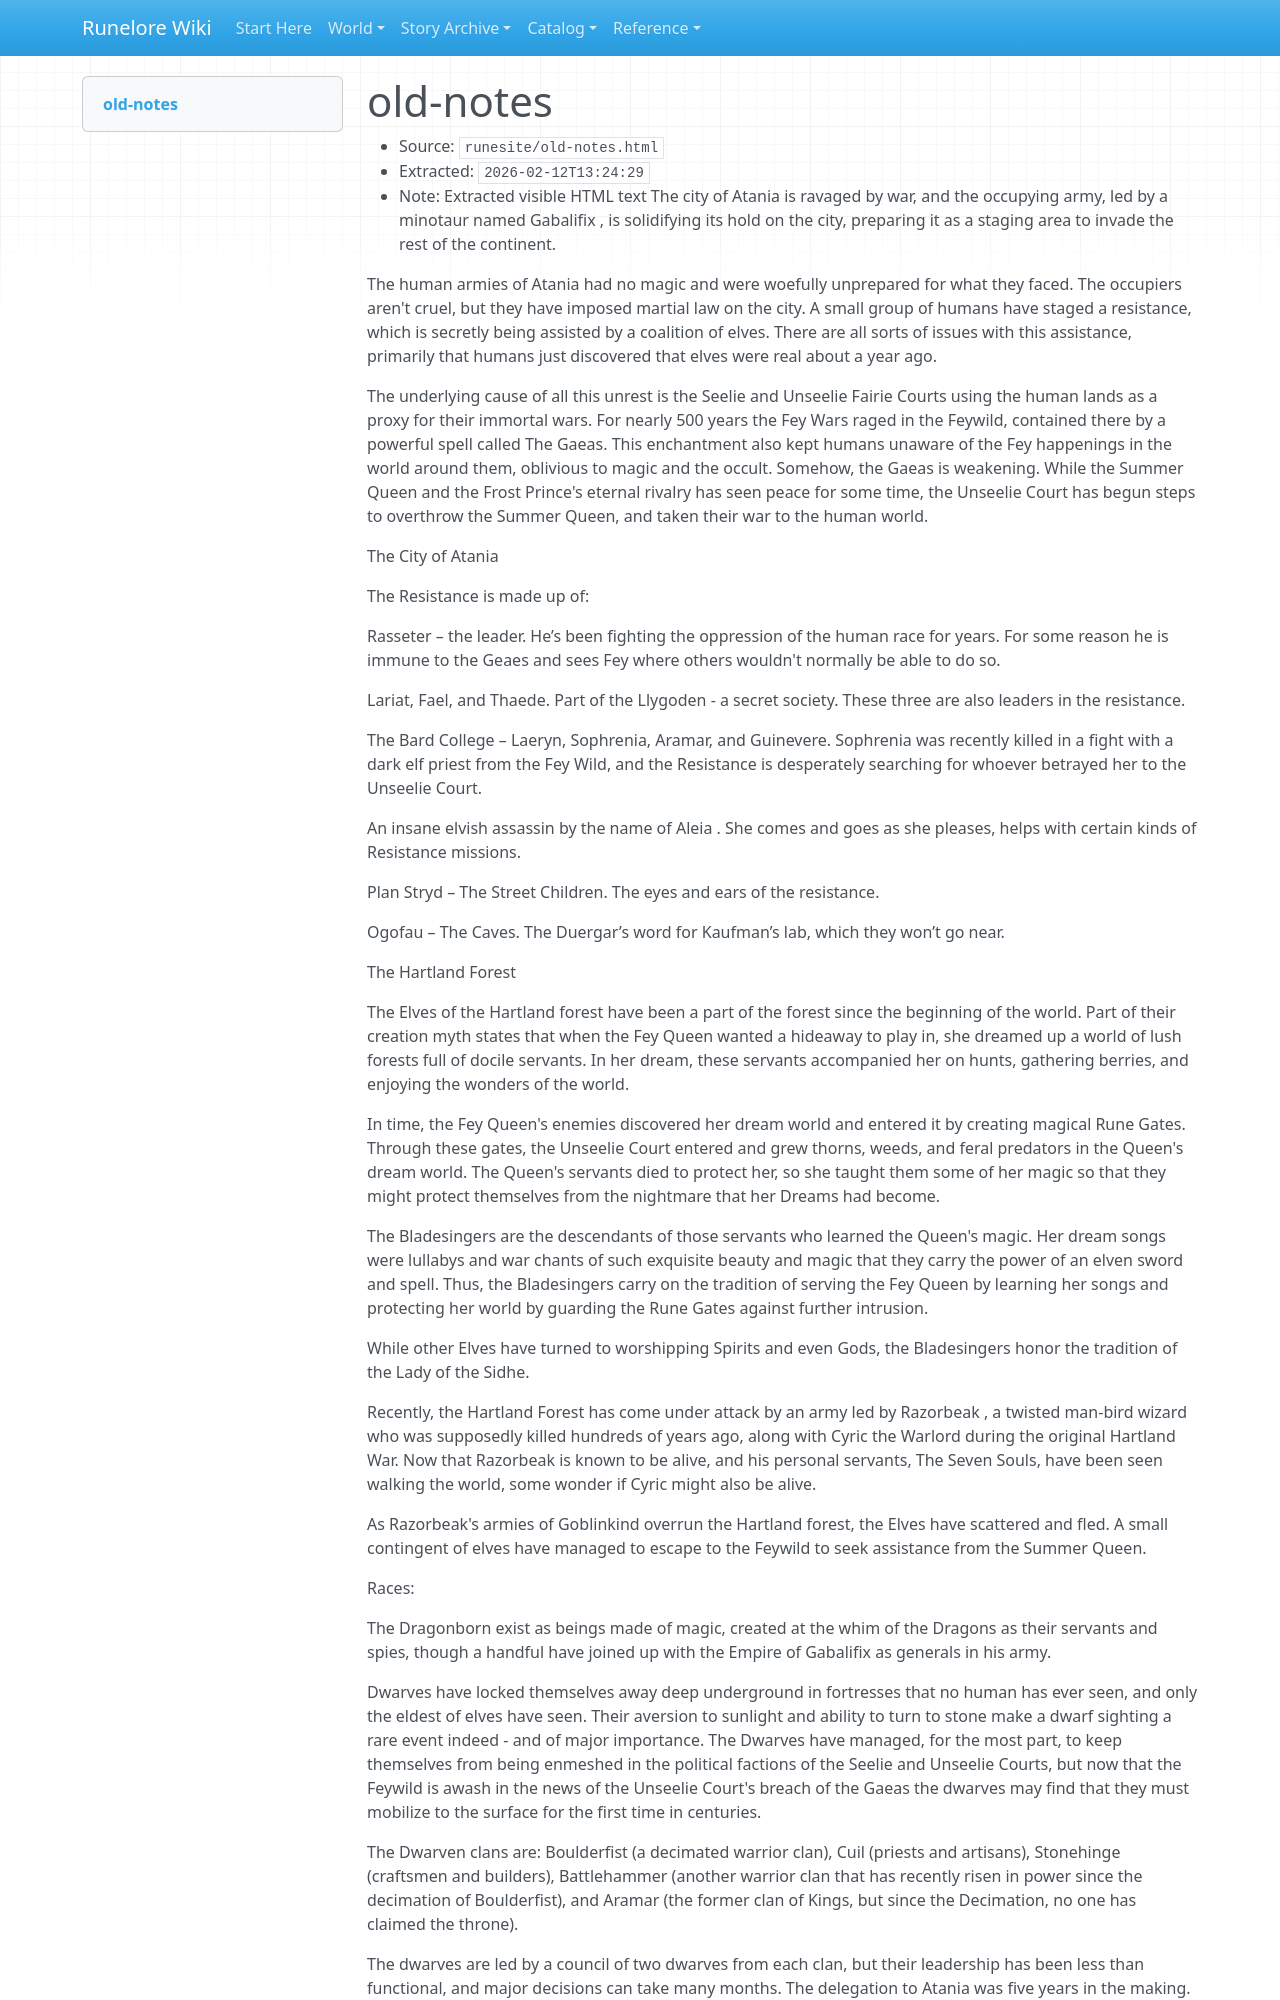

repository: chuff80/runednd · page: raw/runesite/old-notes.html/index.html · generator: mkdocs

# old-notes

- Source: `runesite/old-notes.html`
- Extracted: `2026-02-12T13:24:29`
- Note: Extracted visible HTML text
The city of Atania is ravaged by war, and the occupying army, led by a minotaur named Gabalifix , is solidifying its hold on the city, preparing it as a staging area to invade the rest of the continent.

The human armies of Atania had no magic and were woefully unprepared for what they faced. The occupiers aren't cruel, but they have imposed martial law on the city. A small group of humans have staged a resistance, which is secretly being assisted by a coalition of elves. There are all sorts of issues with this assistance, primarily that humans just discovered that elves were real about a year ago.

The underlying cause of all this unrest is the Seelie and Unseelie Fairie Courts using the human lands as a proxy for their immortal wars. For nearly 500 years the Fey Wars raged in the Feywild, contained there by a powerful spell called The Gaeas. This enchantment also kept humans unaware of the Fey happenings in the world around them, oblivious to magic and the occult. Somehow, the Gaeas is weakening. While the Summer Queen and the Frost Prince's eternal rivalry has seen peace for some time, the Unseelie Court has begun steps to overthrow the Summer Queen, and taken their war to the human world.

The City of Atania

The Resistance is made up of:

Rasseter – the leader. He’s been fighting the oppression of the human race for years. For some reason he is immune to the Geaes and sees Fey where others wouldn't normally be able to do so.

Lariat, Fael, and Thaede. Part of the Llygoden - a secret society. These three are also leaders in the resistance.

The Bard College – Laeryn, Sophrenia, Aramar, and Guinevere. Sophrenia was recently killed in a fight with a dark elf priest from the Fey Wild, and the Resistance is desperately searching for whoever betrayed her to the Unseelie Court.

An insane elvish assassin by the name of Aleia . She comes and goes as she pleases, helps with certain kinds of Resistance missions.

Plan Stryd – The Street Children. The eyes and ears of the resistance.

Ogofau – The Caves. The Duergar’s word for Kaufman’s lab, which they won’t go near.

The Hartland Forest

The Elves of the Hartland forest have been a part of the forest since the beginning of the world. Part of their creation myth states that when the Fey Queen wanted a hideaway to play in, she dreamed up a world of lush forests full of docile servants. In her dream, these servants accompanied her on hunts, gathering berries, and enjoying the wonders of the world.

In time, the Fey Queen's enemies discovered her dream world and entered it by creating magical Rune Gates. Through these gates, the Unseelie Court entered and grew thorns, weeds, and feral predators in the Queen's dream world. The Queen's servants died to protect her, so she taught them some of her magic so that they might protect themselves from the nightmare that her Dreams had become.

The Bladesingers are the descendants of those servants who learned the Queen's magic. Her dream songs were lullabys and war chants of such exquisite beauty and magic that they carry the power of an elven sword and spell. Thus, the Bladesingers carry on the tradition of serving the Fey Queen by learning her songs and protecting her world by guarding the Rune Gates against further intrusion.

While other Elves have turned to worshipping Spirits and even Gods, the Bladesingers honor the tradition of the Lady of the Sidhe.

Recently, the Hartland Forest has come under attack by an army led by Razorbeak , a twisted man-bird wizard who was supposedly killed hundreds of years ago, along with Cyric the Warlord during the original Hartland War. Now that Razorbeak is known to be alive, and his personal servants, The Seven Souls, have been seen walking the world, some wonder if Cyric might also be alive.

As Razorbeak's armies of Goblinkind overrun the Hartland forest, the Elves have scattered and fled. A small contingent of elves have managed to escape to the Feywild to seek assistance from the Summer Queen.

Races:

The Dragonborn exist as beings made of magic, created at the whim of the Dragons as their servants and spies, though a handful have joined up with the Empire of Gabalifix as generals in his army.
